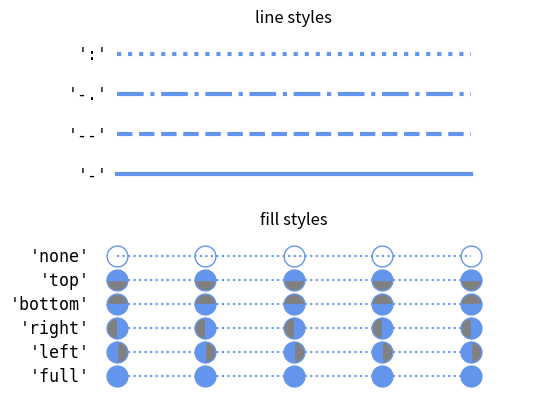

Recreate this plot in Python.
import matplotlib.pyplot as plt
import numpy as np
from matplotlib.lines import Line2D

color = 'cornflowerblue'

points = np.ones(5)
text_style = dict(horizontalalignment='right', verticalalignment='center',
                  fontsize=12, fontdict={'family': 'monospace'})


def format_axes(ax):
    ax.margins(0.2)
    ax.set_axis_off()


def nice_repr(text):
    return repr(text).lstrip('u')

fig, (ax, ax1) = plt.subplots(2, 1)

linestyles = ['-', '--', '-.', ':']

# line styles draw
for y, linestyle in enumerate(linestyles):
    ax.text(-0.1, y, nice_repr(linestyle), **text_style)
    ax.plot(y * points, linestyle=linestyle, color=color, linewidth=3)
    format_axes(ax)
    ax.set_title('line styles')

# line marker draw
marker_style = dict(color=color, linestyle=':', marker='o',
                    markersize=15, markerfacecoloralt='gray')
for y1, fill_style in enumerate(Line2D.fillStyles):
    ax1.text(-0.3, y1, nice_repr(fill_style), **text_style)
    ax1.plot(y1 * points, fillstyle=fill_style, **marker_style)
    format_axes(ax1)
    ax1.set_title('fill styles')


plt.show()
